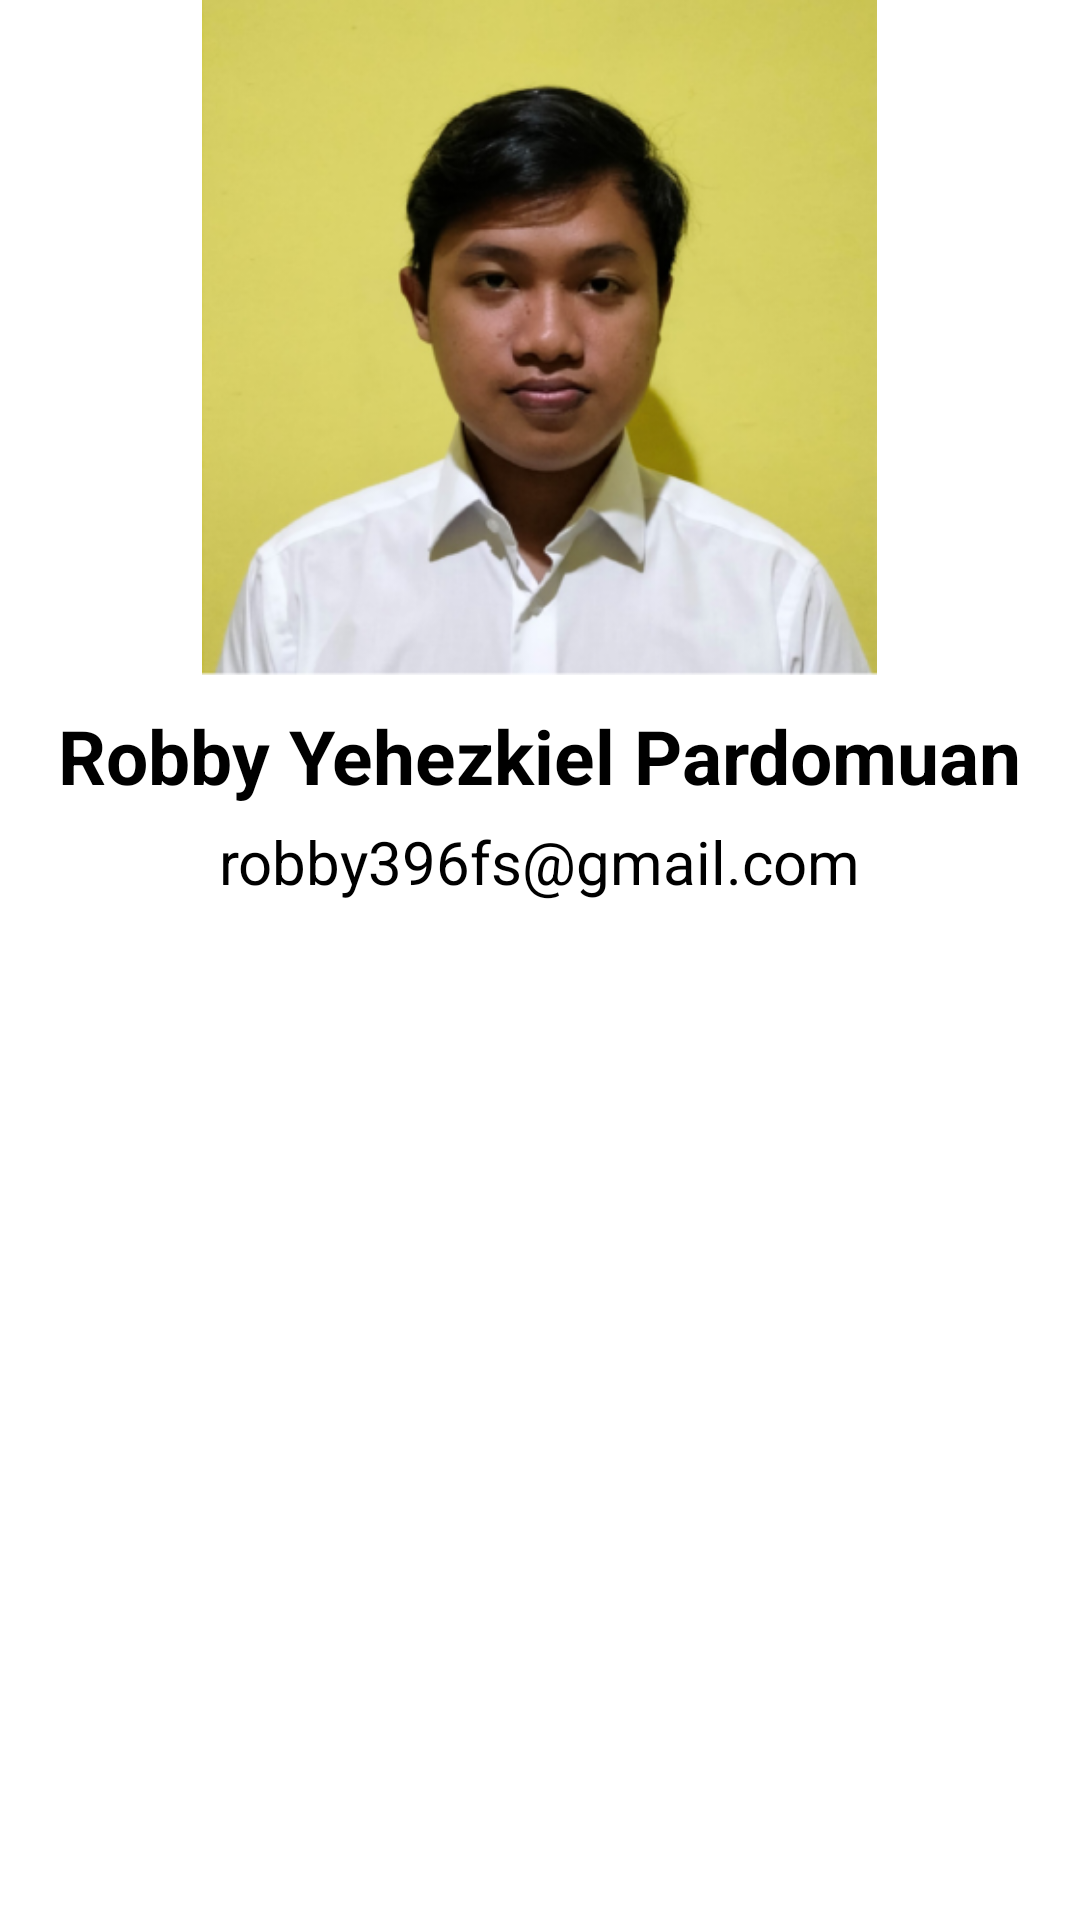

This screen was rendered from an Android layout file. Write that file and the resources it references.
<!-- AndroidManifest.xml: application theme Theme.Tugas2 -->
<!-- res/layout/activity_about_page.xml -->
<?xml version="1.0" encoding="utf-8"?>
<LinearLayout
    xmlns:android="http://schemas.android.com/apk/res/android"
    android:id="@+id/relLayout1"
    android:layout_width="match_parent"
    android:layout_height="wrap_content"
    android:orientation="vertical"
    android:layout_gravity="center">

    <ImageView
        android:layout_width="225dp"
        android:layout_height="225dp"
        android:layout_gravity="center"
        android:src="@drawable/picture" />

    <TextView
        android:layout_width="wrap_content"
        android:layout_height="wrap_content"
        android:layout_gravity="center"
        android:layout_marginTop="10dp"
        android:text="@string/about_name"
        android:textColor="#000000"
        android:textSize="25sp"
        android:textStyle="bold" />

    <TextView
        android:layout_width="wrap_content"
        android:layout_height="wrap_content"
        android:layout_gravity="center"
        android:layout_marginTop="5dp"
        android:text="@string/about_email"
        android:textColor="#000"
        android:textSize="20sp" />
</LinearLayout>
<!-- resources referenced by this layout -->
<resources>
  <!-- drawable picture: png bitmap (drawable, 190773 bytes) -->
  <string name="about_email">robby396fs@gmail.com</string>
  <string name="about_name">Robby Yehezkiel Pardomuan</string>
  <style name="Theme.Tugas2" parent="Theme.MaterialComponents.DayNight.DarkActionBar">
          
          <item name="colorPrimary">@color/purple_500</item>
          <item name="colorPrimaryVariant">@color/purple_700</item>
          <item name="colorOnPrimary">@color/white</item>
          
          <item name="colorSecondary">@color/teal_200</item>
          <item name="colorSecondaryVariant">@color/teal_700</item>
          <item name="colorOnSecondary">@color/black</item>
          
          <item name="android:statusBarColor">?attr/colorPrimaryVariant</item>
          
      </style>
  <color name="purple_500">#0092E0</color>
  <color name="purple_700">#0047E0</color>
  <color name="white">#FFFFFFFF</color>
  <color name="teal_200">#FF03DAC5</color>
  <color name="teal_700">#FF018786</color>
  <color name="black">#FF000000</color>
</resources>
